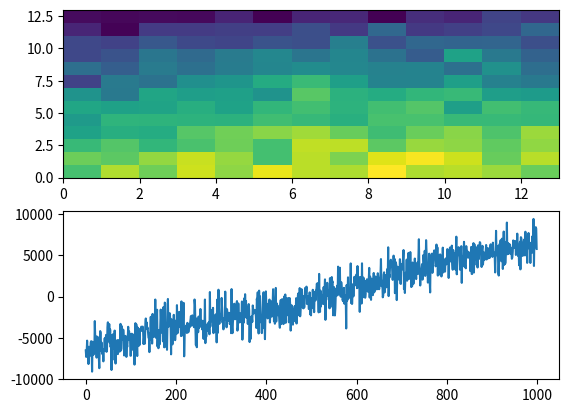
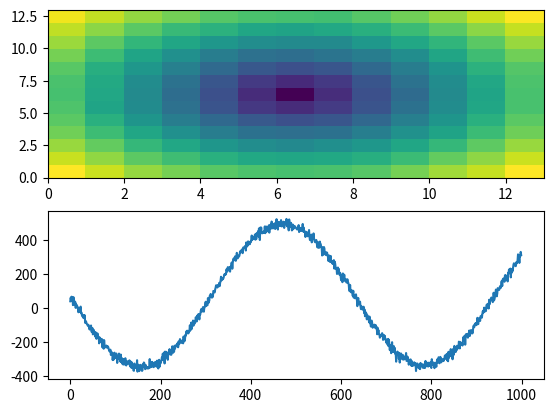
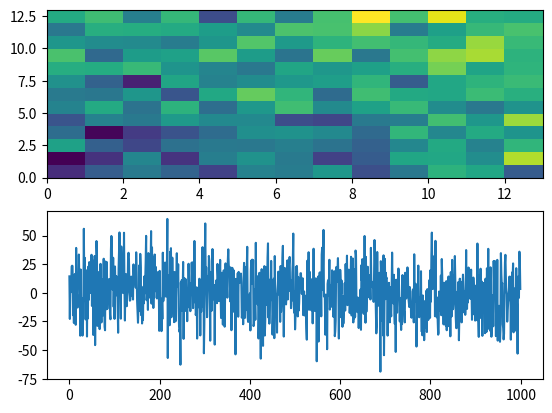

Source code (Python) for these figures, in order:
# -*- coding: utf-8 -*-
"""
Calculation of Principal Component Analysis


Updated on 21/7/2023

[redacted]
"""
import numpy as np
import matplotlib.pyplot as plt


# main code here
def data_gen():
[redacted]
    x=np.arange(0,6.5,0.5)
    y=x
    
    # create a two dimnesional grid from the vectors (1-D arrays) x and y
    [X,Y]=np.meshgrid(x,y)
    
    # produce three matrices (H1, H2, H3) representing using the 
    H1=100.0*(1.2-0.35*np.sqrt((X-3)*(X-3)+(Y-3)*(Y-3)))
    H2=1022.8-3.6*Y
    H3=1001.2+3.6*X
    
    
    # flatten the spatial patterns into one dimension for later use
    Hflat1=np.reshape(H1,(169,1))
    Hflat2=np.reshape(H2,(169,1))
    Hflat3=np.reshape(H3,(169,1))
    
    
    # define a set of time series 
    W2=np.arange(0.0,1.0,1.0E-03)
    W1=np.sin(10.0*W2)
    W3=np.random.randn(W1.size)*0.1
    
    # form the time-space matrix (2d matrix) which is madeup a combination of the three
    # spatial patterns. This matrix will then be examined using PCA
    X=np.outer(W1,Hflat1)+np.outer(W2,Hflat2)+np.outer(W3,Hflat3)
    
    # add some random noise to show potential benefits of PCA
    
    #np.random.seed(100)  # setting seed for random number generator - this ensures that the smae set of random numbers are used consistently
    Hrand=15.0*np.random.randn(X.shape[0],X.shape[1])  #simulates noise
    X=X+Hrand # adds noise to the artificial dataset
    return X

def Principal_Component_Analysis(data):
    """Finds the principal components of some data
    Normalizes, calculates covariance, uses numpy functions to find eigenvalues and eigenvectors then sorts by size of eigenvalue
    
    Input: data
    Returns: [eigen_values,eigen_vectors,anomaly,covariance] """
    anomaly = np.empty(np.shape(data))
    for (row, col), val in np.ndenumerate(data):
        anomaly[:,col] = data[:,col] - np.mean(data[:,col])
    covariance = np.matmul(np.transpose(anomaly), anomaly)/(len(anomaly)-1)
    unord_eigen_values, unord_eigen_vectors = np.linalg.eigh(covariance)
    sort_mask = np.argsort(unord_eigen_values)
    eigen_values,eigen_vectors = unord_eigen_values[sort_mask], unord_eigen_vectors[:,sort_mask]
    return [eigen_values,eigen_vectors,anomaly,covariance]

def main():
    "Do the thingy"
    y=data_gen()
    [eigen_values,eigen_vectors,anomaly,covariance]=Principal_Component_Analysis(y)
    PC=np.matmul(anomaly,eigen_vectors)
    for j in [-1,-2,-3]:     # plot the last three values in the PCA analysis - note ordering
        plt.figure()
        plt.subplot(2,1,1)
        plt.pcolor(np.reshape(eigen_vectors[:,j],(13,13)))
        plt.subplot(2,1,2)
        plt.plot(PC[:,j])
        plt.savefig('PCA_Test_%01d.png' %j)  # ensures that ordering is nice
    
main()

    